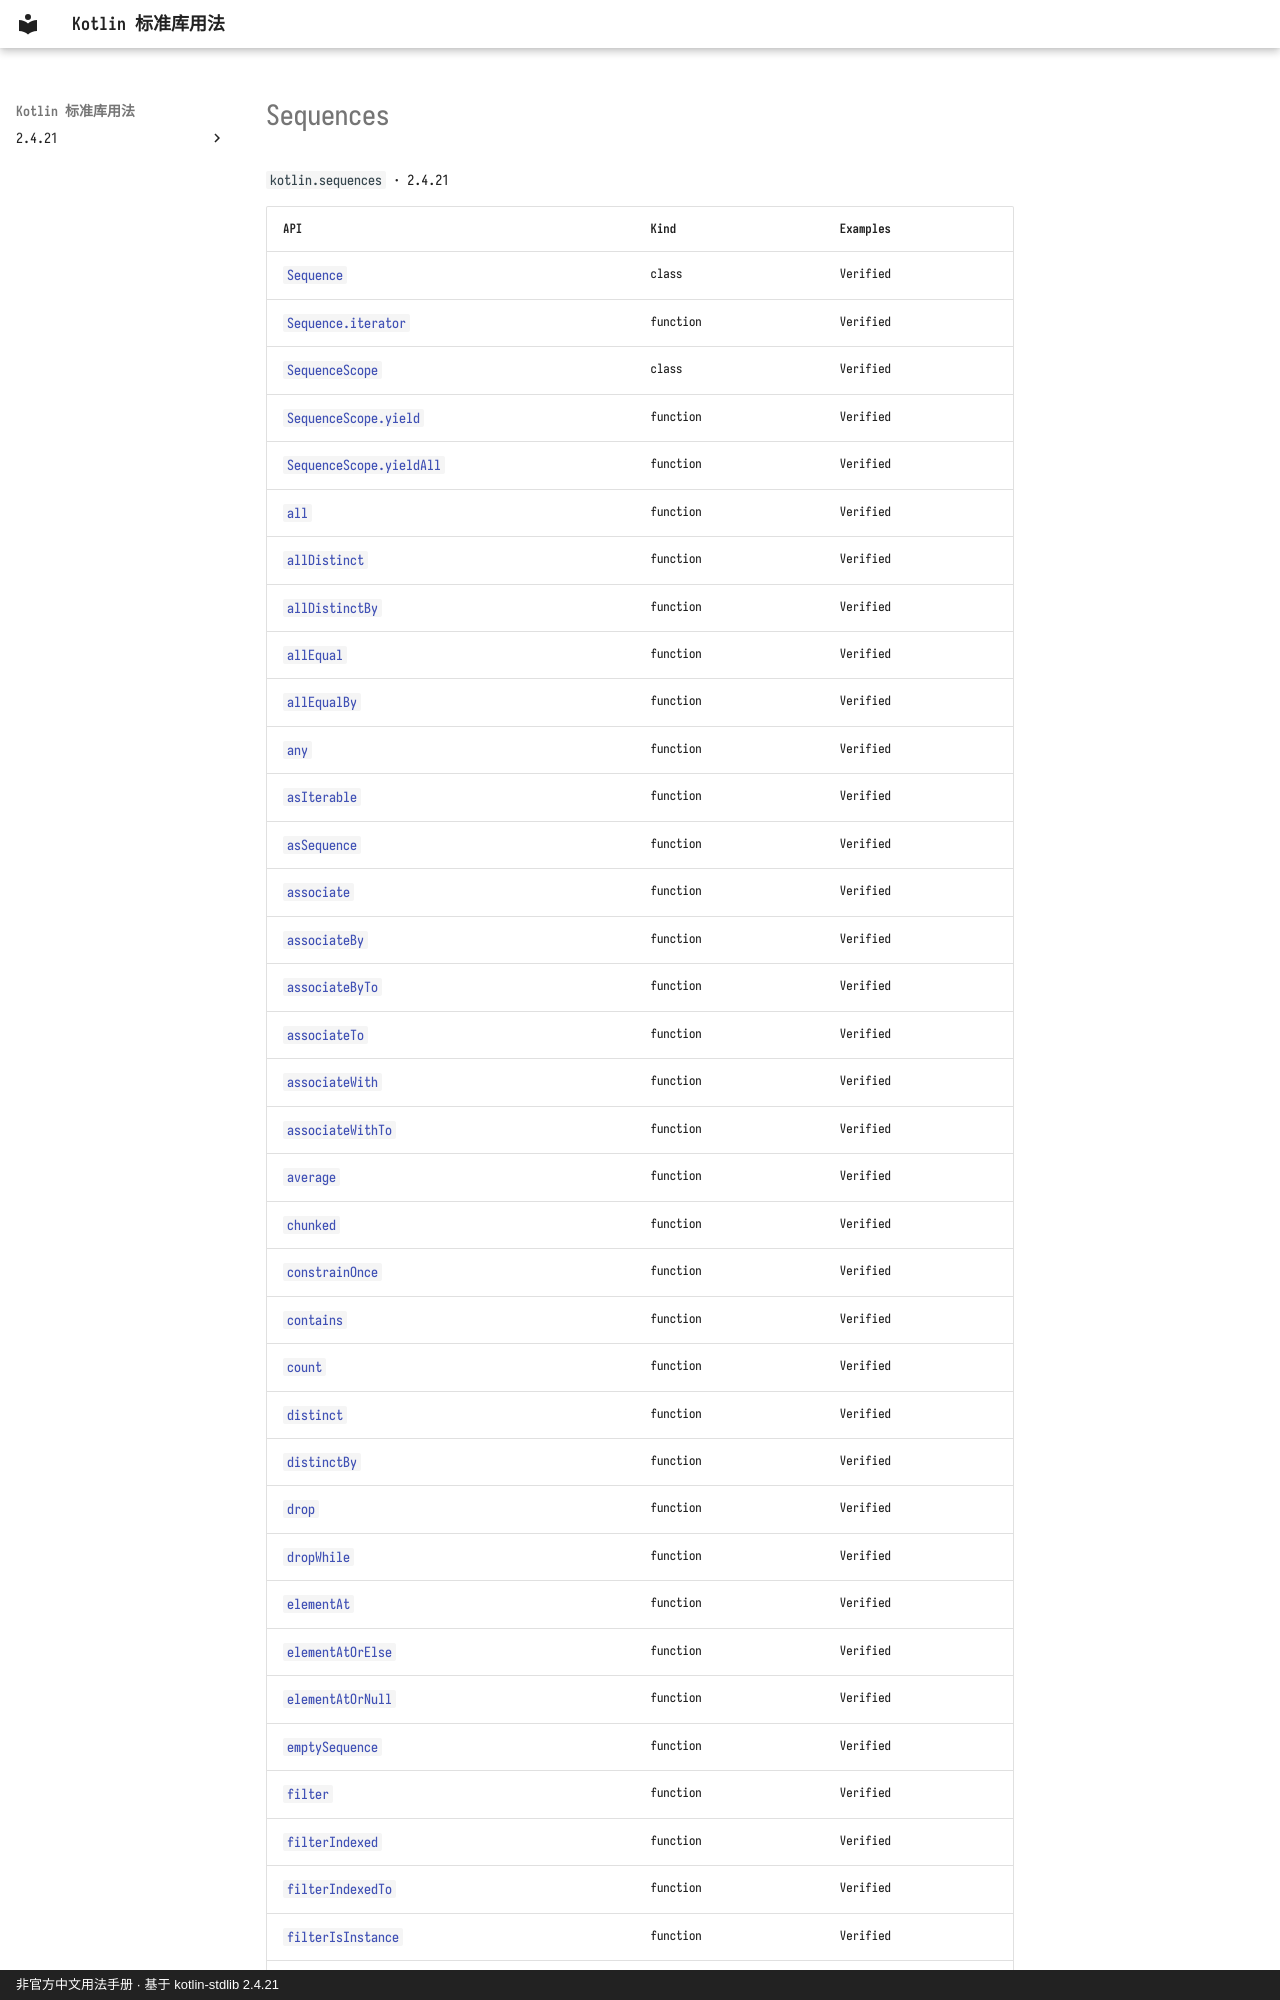

repository: oooooooko/kotlin-stdlib-docs · page: en/api/kotlin.sequences/index.html · generator: mkdocs · copyright: 非官方中文用法手册 · 基于 kotlin-stdlib 2.4.21

# Sequences

`kotlin.sequences` · 2.4.21

| API | Kind | Examples |
| --- | --- | --- |
| [`Sequence`](sequence--0740f4ba.md) | class | Verified |
| [`Sequence.iterator`](sequence-iterator--55e030c1.md) | function | Verified |
| [`SequenceScope`](sequencescope--52e92cfd.md) | class | Verified |
| [`SequenceScope.yield`](sequencescope-yield--ac610f79.md) | function | Verified |
| [`SequenceScope.yieldAll`](sequencescope-yieldall--2a8b834c.md) | function | Verified |
| [`all`](all--5ef5ef03.md) | function | Verified |
| [`allDistinct`](alldistinct--2fc85fa3.md) | function | Verified |
| [`allDistinctBy`](alldistinctby--623562c4.md) | function | Verified |
| [`allEqual`](allequal--fc1973f3.md) | function | Verified |
| [`allEqualBy`](allequalby--8ee4a701.md) | function | Verified |
| [`any`](any--d6a7cd2a.md) | function | Verified |
| [`asIterable`](asiterable--2ddaeb5d.md) | function | Verified |
| [`asSequence`](assequence--5fa70f53.md) | function | Verified |
| [`associate`](associate--178b6e06.md) | function | Verified |
| [`associateBy`](associateby--1985d26b.md) | function | Verified |
| [`associateByTo`](associatebyto--258bb9c9.md) | function | Verified |
| [`associateTo`](associateto--f37cc920.md) | function | Verified |
| [`associateWith`](associatewith--7d48394b.md) | function | Verified |
| [`associateWithTo`](associatewithto--9b1ce907.md) | function | Verified |
| [`average`](average--184df936.md) | function | Verified |
| [`chunked`](chunked--59fdd34a.md) | function | Verified |
| [`constrainOnce`](constrainonce--26cbc190.md) | function | Verified |
| [`contains`](contains--beeb20fb.md) | function | Verified |
| [`count`](count--6c35493a.md) | function | Verified |
| [`distinct`](distinct--54c9e847.md) | function | Verified |
| [`distinctBy`](distinctby--d0a0816d.md) | function | Verified |
| [`drop`](drop--d90ee9cc.md) | function | Verified |
| [`dropWhile`](dropwhile--6189a3a9.md) | function | Verified |
| [`elementAt`](elementat--9ad965d5.md) | function | Verified |
| [`elementAtOrElse`](elementatorelse--fa2461c1.md) | function | Verified |
| [`elementAtOrNull`](elementatornull--1bd104bb.md) | function | Verified |
| [`emptySequence`](emptysequence--0965676b.md) | function | Verified |
| [`filter`](filter--dfc3376b.md) | function | Verified |
| [`filterIndexed`](filterindexed--7ac7cf5e.md) | function | Verified |
| [`filterIndexedTo`](filterindexedto--f88d77cc.md) | function | Verified |
| [`filterIsInstance`](filterisinstance--f25a2273.md) | function | Verified |
| [`filterIsInstanceTo`](filterisinstanceto--1625e86d.md) | function | Verified |
| [`filterNot`](filternot--15fbf245.md) | function | Verified |
| [`filterNotNull`](fi
